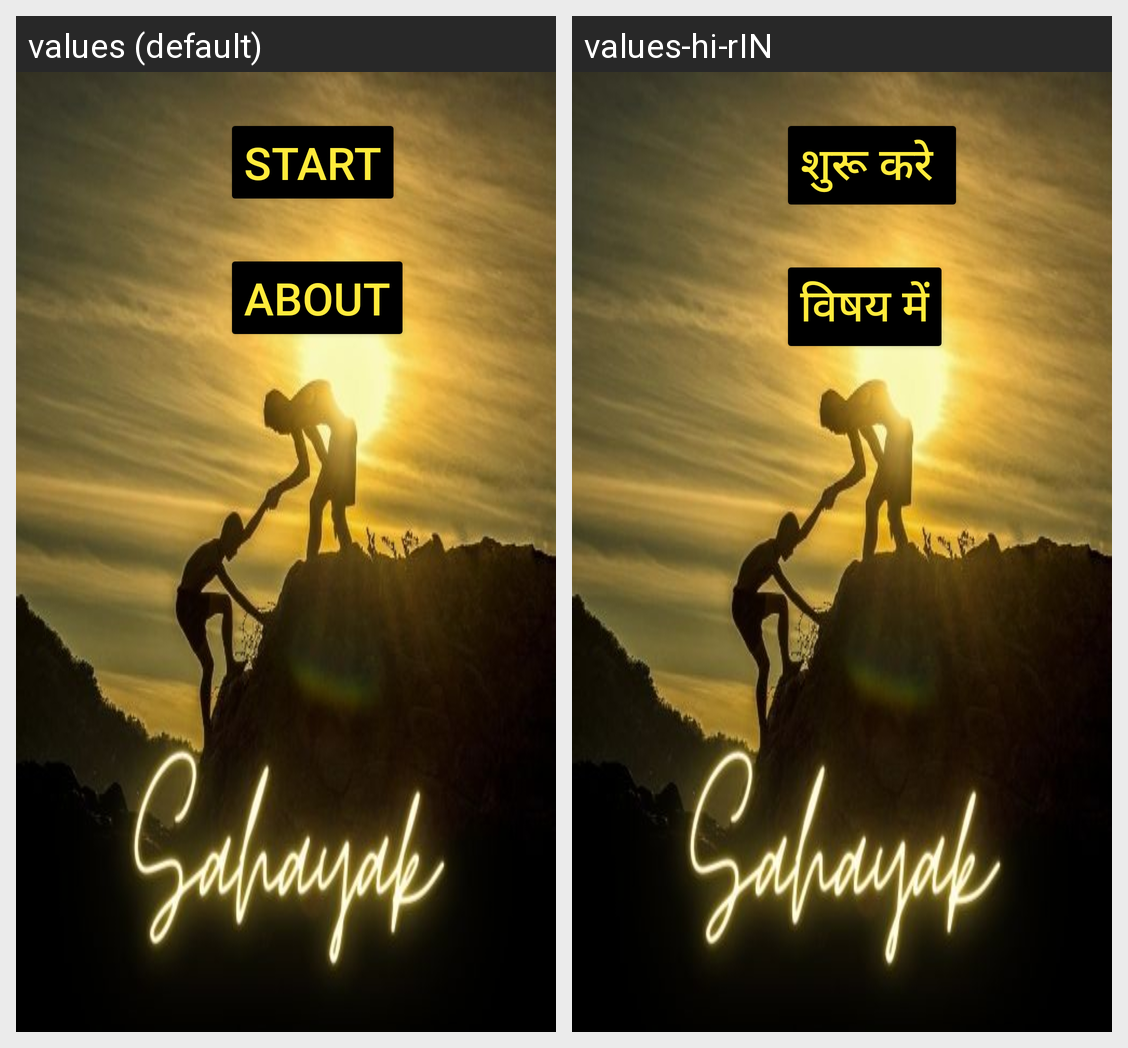

Locale-by-locale string values for the Android screen shown in this grid:
Android screen res/layout/activity_main.xml rendered under 2 locales, left to right: values (default), values-hi-rIN. Device: Nexus 5 (rendered at 1080×1920; each locale shown at half size, 540×960, under a caption strip naming it); theme AppTheme.
Strings drawn on this screen, with the default value and each locale's value (text and hints the layout hard-codes, and strings that could not be matched under every locale, appear in the picture but are not listed):

start
  values: START
  values-hi-rIN: शुरू करे 

about
  values: ABOUT
  values-hi-rIN: विषय में
